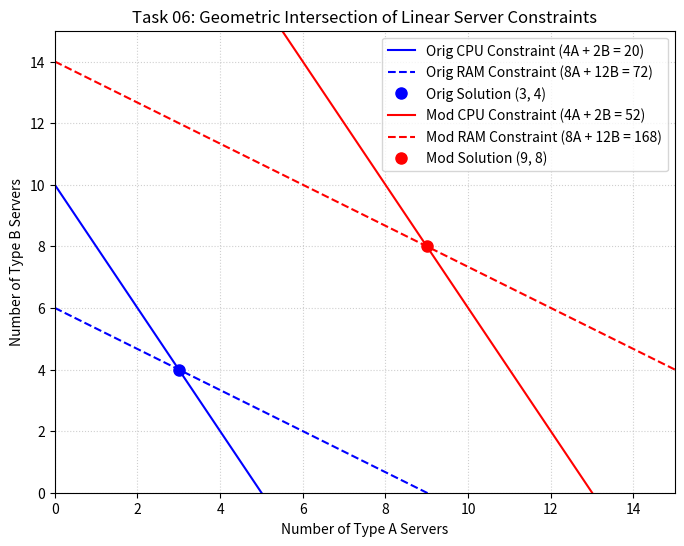

Write Python code to recreate this figure.
"""
Task 06: Solution of Systems of Linear Equations
Original Implementation (with OCR syntax fixes) and Parameter Modification.
"""

import os
import matplotlib
matplotlib.use('Agg')
import matplotlib.pyplot as plt
import numpy as np

# Ensure outputs directory exists
os.makedirs("outputs", exist_ok=True)

# ==========================================
# SECTION 1: ORIGINAL IMPLEMENTATION
# ==========================================
print("=== Task 06: Original Implementation ===")

# x = number of Type A servers
# y = number of Type B servers
#
# Type A uses 4 CPU units and 8 GB memory
# Type B uses 2 CPU units and 12 GB memory
# Total observed usage: 20 CPU units and 72 GB memory

A = np.array([
    [4.0, 2.0],
    [8.0, 12.0]
])

b = np.array([20.0, 72.0])

solution = np.linalg.solve(A, b)
# OCR FIX: original PDF text was 'residual = bA @ solution' -> 'residual = b - A @ solution'
residual = b - A @ solution

print(f"Type A servers: {solution[0]:.0f}")
print(f"Type B servers: {solution[1]:.0f}")
print("Verification A @ solution:", A @ solution)
print("Residual:", residual)
print("Residual norm:", np.linalg.norm(residual))

# ==========================================
# SECTION 2: PARAMETER MODIFICATION (Requirement C)
# ==========================================
print("\n=== Task 06: Parameter Modification ===")
# Scaled cluster demand: 52 CPU units and 168 GB memory
b_mod = np.array([52.0, 168.0])
solution_mod = np.linalg.solve(A, b_mod)
residual_mod = b_mod - A @ solution_mod

print(f"Modified Type A servers: {solution_mod[0]:.0f}")
print(f"Modified Type B servers: {solution_mod[1]:.0f}")
print("Modified Residual norm:", np.linalg.norm(residual_mod))

# Generate Comparative Visualization of Linear Constraints
x_vals = np.linspace(0, 15, 200)
# Eq 1: 4x + 2y = b1 => y = (b1 - 4x) / 2
# Eq 2: 8x + 12y = b2 => y = (b2 - 8x) / 12
y1_orig = (b[0] - 4.0 * x_vals) / 2.0
y2_orig = (b[1] - 8.0 * x_vals) / 12.0

y1_mod = (b_mod[0] - 4.0 * x_vals) / 2.0
y2_mod = (b_mod[1] - 8.0 * x_vals) / 12.0

plt.figure(figsize=(8, 6))
plt.plot(x_vals, y1_orig, 'b-', label='Orig CPU Constraint (4A + 2B = 20)')
plt.plot(x_vals, y2_orig, 'b--', label='Orig RAM Constraint (8A + 12B = 72)')
plt.plot(solution[0], solution[1], 'bo', markersize=8, label=f'Orig Solution ({solution[0]:.0f}, {solution[1]:.0f})')

plt.plot(x_vals, y1_mod, 'r-', label='Mod CPU Constraint (4A + 2B = 52)')
plt.plot(x_vals, y2_mod, 'r--', label='Mod RAM Constraint (8A + 12B = 168)')
plt.plot(solution_mod[0], solution_mod[1], 'ro', markersize=8, label=f'Mod Solution ({solution_mod[0]:.0f}, {solution_mod[1]:.0f})')

plt.xlim(0, 15)
plt.ylim(0, 15)
plt.title("Task 06: Geometric Intersection of Linear Server Constraints")
plt.xlabel("Number of Type A Servers")
plt.ylabel("Number of Type B Servers")
plt.grid(True, linestyle=':', alpha=0.6)
plt.legend()
plt.savefig("outputs/orig_task_06.png", dpi=150, bbox_inches='tight')
plt.close()
print("Saved visualization to outputs/orig_task_06.png")
